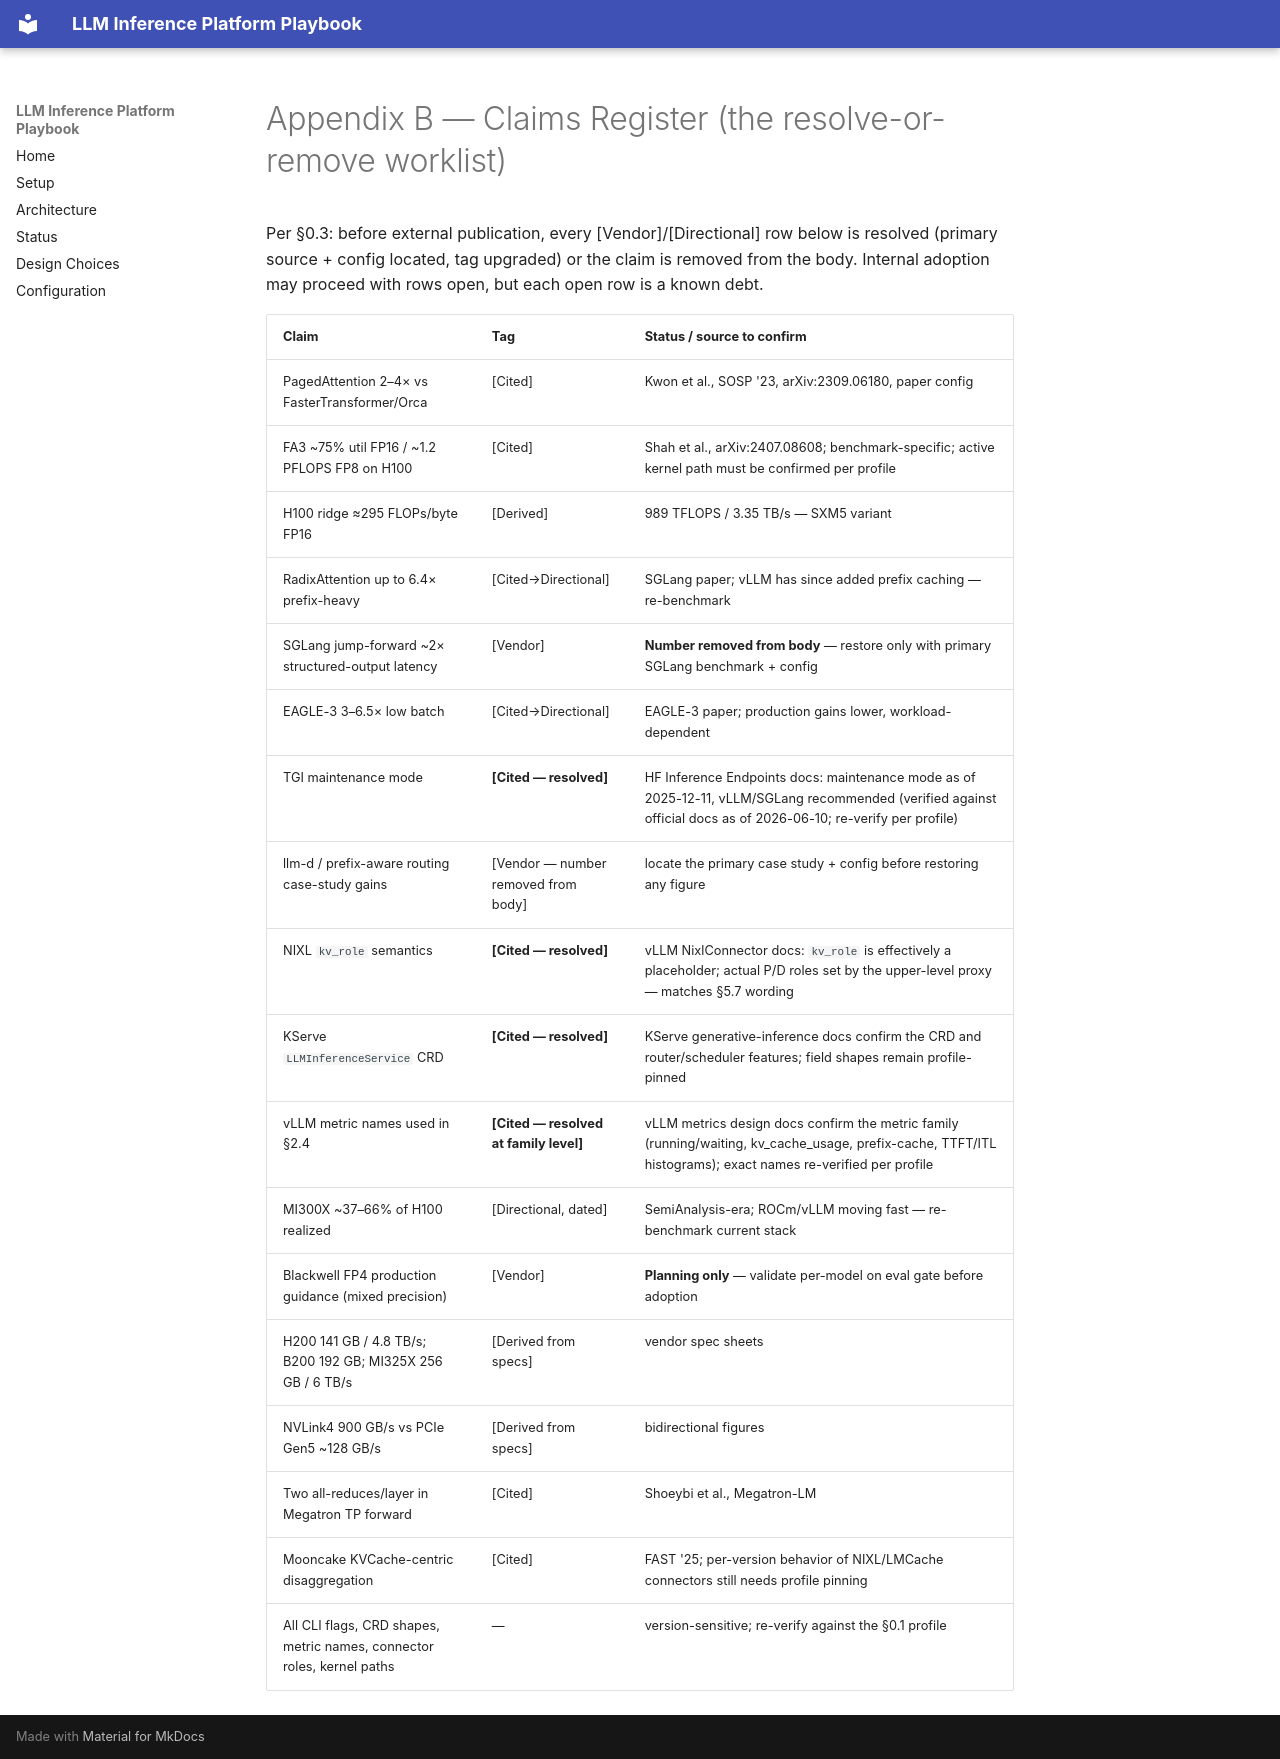

repository: rnaarla/llm_inference_playbook · page: appendices/B-claims-register/index.html · generator: mkdocs

# Appendix B — Claims Register (the resolve-or-remove worklist)

Per §0.3: before external publication, every [Vendor]/[Directional] row below is resolved (primary source + config located, tag upgraded) or the claim is removed from the body. Internal adoption may proceed with rows open, but each open row is a known debt.

| Claim | Tag | Status / source to confirm |
|---|---|---|
| PagedAttention 2–4× vs FasterTransformer/Orca | [Cited] | Kwon et al., SOSP '23, arXiv:2309.06180, paper config |
| FA3 ~75% util FP16 / ~1.2 PFLOPS FP8 on H100 | [Cited] | Shah et al., arXiv:2407.08608; benchmark-specific; active kernel path must be confirmed per profile |
| H100 ridge ≈295 FLOPs/byte FP16 | [Derived] | 989 TFLOPS / 3.35 TB/s — SXM5 variant |
| RadixAttention up to 6.4× prefix-heavy | [Cited→Directional] | SGLang paper; vLLM has since added prefix caching — re-benchmark |
| SGLang jump-forward ~2× structured-output latency | [Vendor] | **Number removed from body** — restore only with primary SGLang benchmark + config |
| EAGLE-3 3–6.5× low batch | [Cited→Directional] | EAGLE-3 paper; production gains lower, workload-dependent |
| TGI maintenance mode | **[Cited — resolved]** | HF Inference Endpoints docs: maintenance mode as of 2025-12-11, vLLM/SGLang recommended (verified against official docs as of 2026-06-10; re-verify per profile) |
| llm-d / prefix-aware routing case-study gains | [Vendor — number removed from body] | locate the primary case study + config before restoring any figure |
| NIXL `kv_role` semantics | **[Cited — resolved]** | vLLM NixlConnector docs: `kv_role` is effectively a placeholder; actual P/D roles set by the upper-level proxy — matches §5.7 wording |
| KServe `LLMInferenceService` CRD | **[Cited — resolved]** | KServe generative-inference docs confirm the CRD and router/scheduler features; field shapes remain profile-pinned |
| vLLM metric names used in §2.4 | **[Cited — resolved at family level]** | vLLM metrics design docs confirm the metric family (running/waiting, kv_cache_usage, prefix-cache, TTFT/ITL histograms); exact names re-verified per profile |
| MI300X ~37–66% of H100 realized | [Directional, dated] | SemiAnalysis-era; ROCm/vLLM moving fast — re-benchmark current stack |
| Blackwell FP4 production guidance (mixed precision) | [Vendor] | **Planning only** — validate per-model on eval gate before adoption |
| H200 141 GB / 4.8 TB/s; B200 192 GB; MI325X 256 GB / 6 TB/s | [Derived from specs] | vendor spec sheets |
| NVLink4 900 GB/s vs PCIe Gen5 ~128 GB/s | [Derived from specs] | bidirectional figures |
| Two all-reduces/layer in Megatron TP forward | [Cited] | Shoeybi et al., Megatron-LM |
| Mooncake KVCache-centric disaggregation | [Cited] | FAST '25; per-version behavior of NIXL/LMCache connectors still needs profile pinning |
| All CLI flags, CRD shapes, metric names, connector roles, kernel paths | — | version-sensitive; re-verify against the §0.1 profile |
